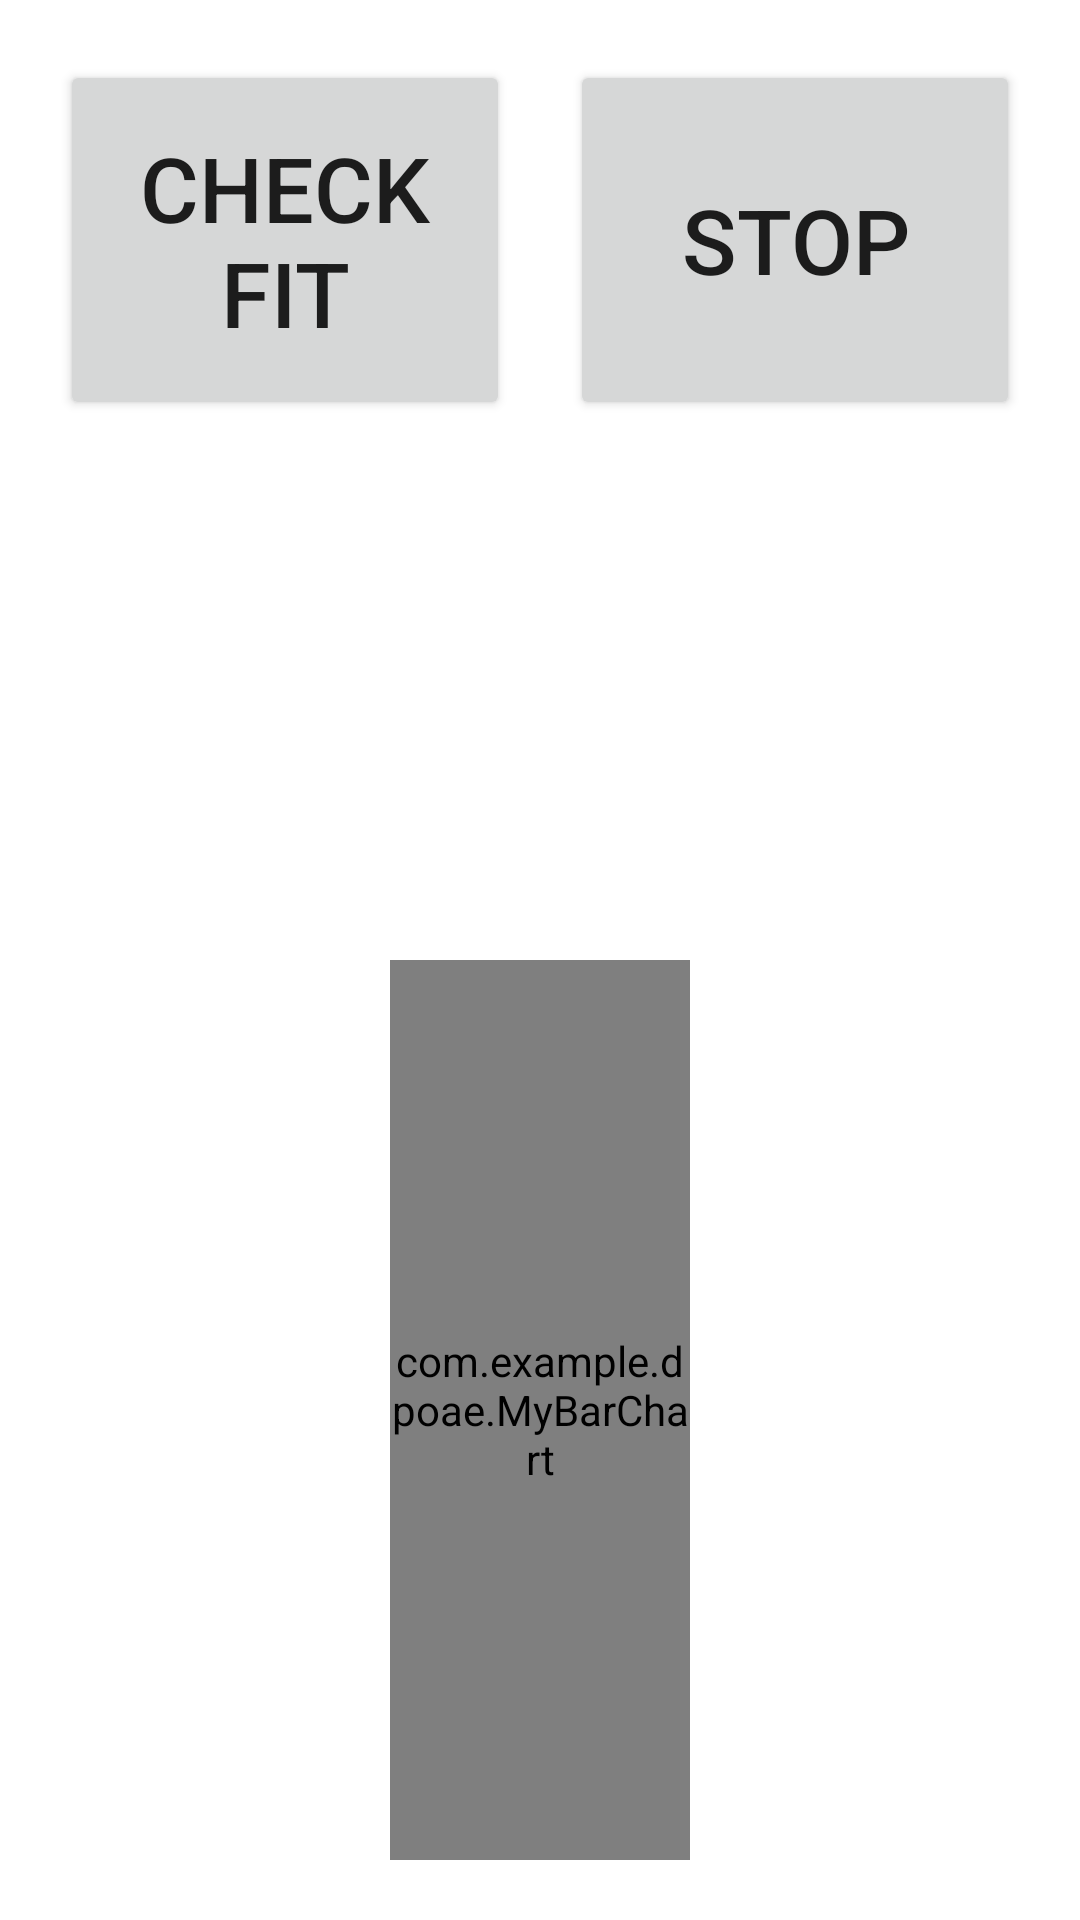

This screen was rendered from an Android layout file. Write that file and the resources it references.
<!-- AndroidManifest.xml: application theme AppTheme -->
<!-- res/layout/prep.xml -->
<?xml version="1.0" encoding="utf-8"?>
<androidx.constraintlayout.widget.ConstraintLayout
    xmlns:android="http://schemas.android.com/apk/res/android"
    xmlns:app="http://schemas.android.com/apk/res-auto"
    xmlns:tools="http://schemas.android.com/tools"
    android:layout_width="match_parent"
    android:layout_height="match_parent">

    <Button
        android:id="@+id/checkButton"
        android:layout_width="150dp"
        android:layout_height="120dp"
        android:layout_marginStart="20dp"
        android:layout_marginTop="20dp"
        android:text="check fit"
        android:textSize="30sp"
        app:layout_constraintStart_toStartOf="parent"
        app:layout_constraintTop_toTopOf="parent" />

    <Button
        android:id="@+id/stopButton"
        android:layout_width="150dp"
        android:layout_height="120dp"
        android:layout_marginTop="20dp"
        android:layout_marginEnd="20dp"
        android:text="stop"
        android:textSize="30sp"
        app:layout_constraintEnd_toEndOf="parent"
        app:layout_constraintTop_toTopOf="parent" />

    <com.example.dpoae.MyBarChart
        android:id="@+id/prepchart"
        android:layout_width="100dp"
        android:layout_height="300dp"
        android:layout_marginBottom="20dp"
        app:layout_constraintBottom_toBottomOf="parent"
        app:layout_constraintEnd_toEndOf="parent"
        app:layout_constraintStart_toStartOf="parent" />

    <TextView
        android:id="@+id/prepTextView"
        android:layout_width="wrap_content"
        android:layout_height="wrap_content"
        android:text=""
        android:textSize="40sp"
        app:layout_constraintBottom_toBottomOf="@+id/prepchart"
        app:layout_constraintEnd_toEndOf="parent"
        app:layout_constraintStart_toEndOf="@+id/prepchart"
        app:layout_constraintTop_toTopOf="@+id/prepchart" />

</androidx.constraintlayout.widget.ConstraintLayout>
<!-- resources referenced by this layout -->
<resources>
  <style name="AppTheme" parent="Theme.MaterialComponents.Light.DarkActionBar">
          
          <item name="colorPrimary">@color/colorPrimary</item>
          <item name="colorPrimaryDark">@color/colorPrimaryDark</item>
          <item name="colorAccent">@color/colorAccent</item>
      </style>
  <color name="colorPrimary">#2395f3</color>
  <color name="colorPrimaryDark">#1c76d3</color>
  <color name="colorAccent">#D81B60</color>
</resources>
